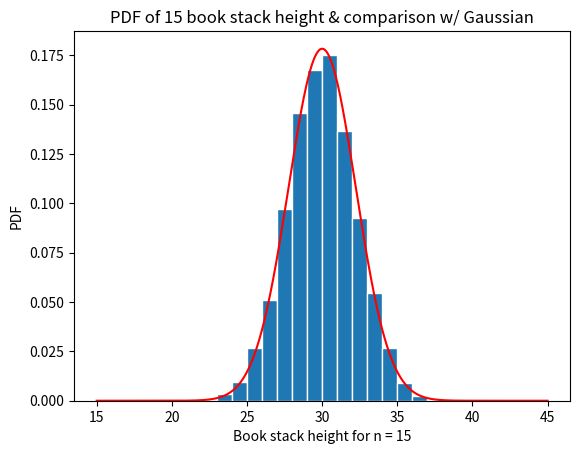

Reproduce this figure in Python.
# -*- coding: utf-8 -*-
"""
Created on Wed Oct 18 11:18:57 2017

@author: 012722695
"""

import numpy as np
import matplotlib.pyplot as plt
import math as m
def centralLimit(n):
    s = [None] * 10000
    a=1
    b=3
    for x in range(0, 10000):
        w = np.random.uniform(a,b,n)
        #print(w)
        s[x] = np.sum(w)
        #print(s)
        #s = w
    
    #print(s)
    
    nbins = 30
    edgecolor = 'w'
    bins = [float (x) for x in np.linspace(n*a,n*b,nbins+1)]
    h1, bin_edges = np.histogram(s, bins, density = True)
    
    be1 = bin_edges[0:np.size(bin_edges)-1]
    be2 = bin_edges[1:np.size(bin_edges)]
    b1 = (be1+be2)/2
    barwidth = b1[1]-b1[0]
    plt.close('all')
        
    fig1 = plt.figure(1)
    plt.bar(b1,h1, width=barwidth, edgecolor = edgecolor)
    label = 'Book stack height for n = %d' % n
    plt.title('PDF of %d book stack height & comparison w/ Gaussian' % n)
    plt.xlabel(label)
    plt.ylabel('PDF')    
        
    ow = ((b-a) ** 2) / 12
    ow = m.sqrt(ow)
    os = ow*m.sqrt(n)
    uw = (a+b)/2
    us = n*uw
    
    smooth = 30 
    # Number of points used to plot the normal distribution function
    
    g = [None] * (smooth*(n*b-n*a)+1)
    c = n*a
    
    list2 = [x*(1/smooth) for x in range(smooth*n*a, smooth*n*b+1)]
    #print(list2)
    
    for x in range (0, smooth*(n*b-n*a)+1):
        g[x] = (1/(os*m.sqrt(2*m.pi)))*m.exp(-((c-us) ** 2)/(2*(os ** 2)))
        #print(c, " ", g[x])
        c+= 1/smooth
    plt.plot(list2,g, color = 'red')
    
#centralLimit(1)
#centralLimit(2)
#centralLimit(5)
#centralLimit(10)
centralLimit(15)
